Run: headless pygame with SDL's dummy video driver; simulated clock (each Clock.tick advances the game by its frame time, no real sleeping); random seed 0; keys injected as events and as key.get_pressed() state; mouse plan: one left click at the window centre at the start of phase 2, then a move to the lower-right quarter at the start of phase 3.
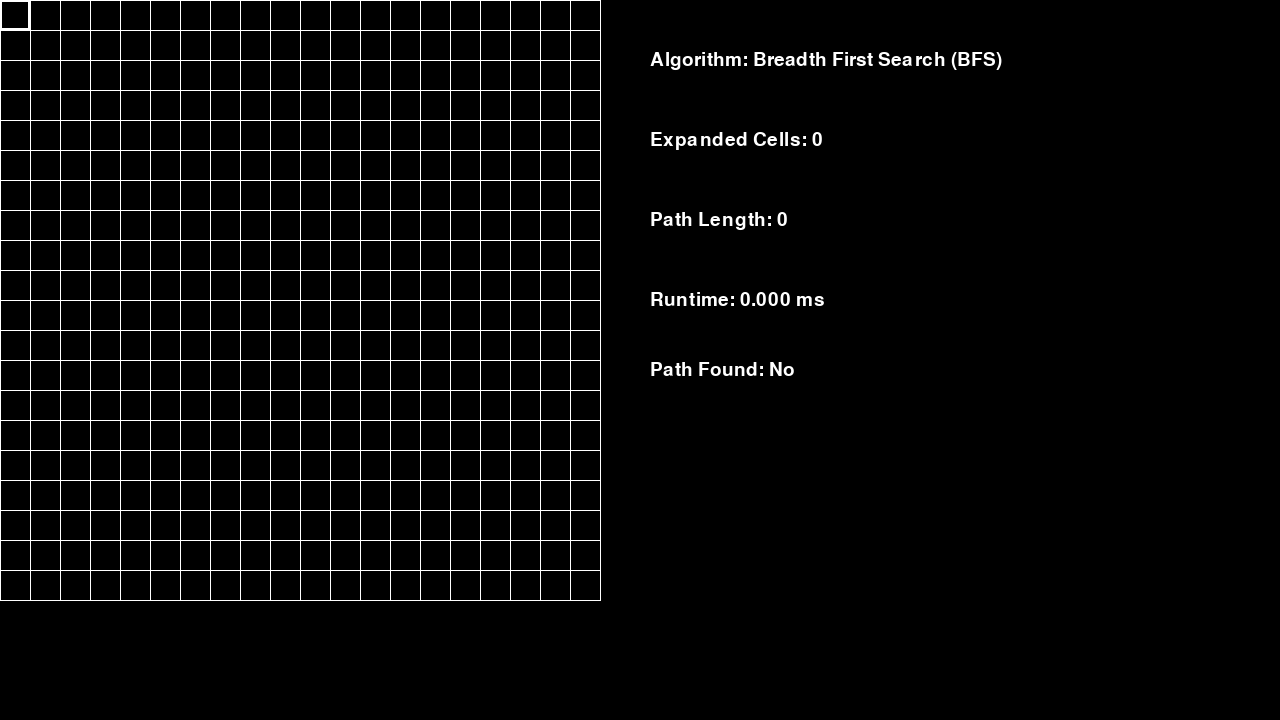
Frame 1 of 4 · flips 1–60 · no input
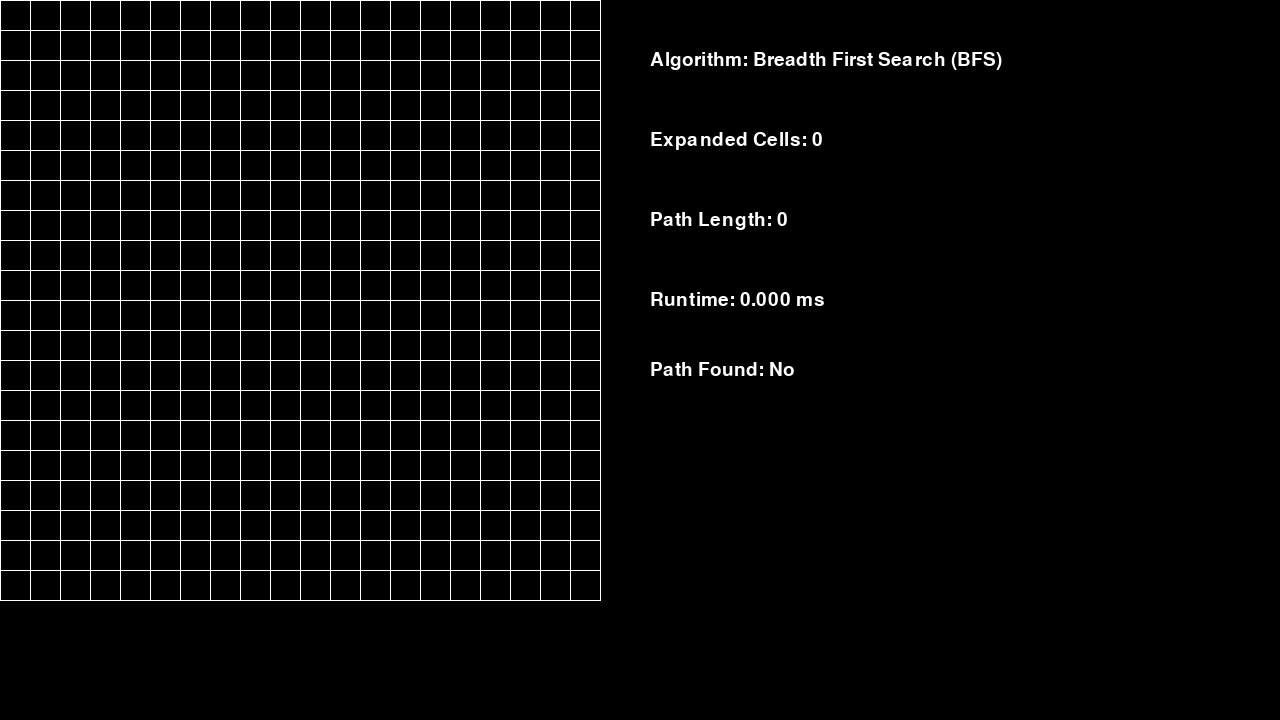
Frame 2 of 4 · flips 61–180 · clicked the window centre · tapped SPACE, RETURN · held RIGHT (→), D
Frame 3 of 4 · flips 181–300 · moved the mouse to the lower-right quarter · held DOWN (↓), S · screen unchanged from frame 2, image omitted
Frame 4 of 4 · flips 301–420 · held LEFT (←), A, UP (↑), W · screen unchanged from frame 3, image omitted

The pygame program that drew these frames:

import pygame
import time
from collections import deque
pygame.init()

#Screen Dimensions
SCREEN_WIDTH = 1280
SCREEN_HEIGHT = 720

#Cells
ROW_NUMBER = 20
COLUMN_NUMBER = 20
BLOCK_SIZE = 30

#Grid Math
GRID_WIDTH = COLUMN_NUMBER * BLOCK_SIZE
GRID_HEIGHT = ROW_NUMBER * BLOCK_SIZE

#General Colors
BG_COLOR = (0, 0, 0)
GRID_COLOR = (255, 255, 255)
HOVER_COLOR = (255, 255, 255)

#Cell States
EMPTY = 0
WALL = 1
START = 2
DESTINATION = 3
VISITED = 4
PATH = 5

#Cell Colors
EMPTY_COLOR = (0, 0, 0) #Black 
WALL_COLOR = (255, 255, 0) #Yellow 
START_COLOR = (0, 150, 255) #Blue
DESTINATION_COLOR = (255, 0, 255) #Magenta
VISITED_COLOR = (0, 128, 0) #Green
PATH_COLOR = (255, 0, 0) #Red

CELL_COLORS = {
    EMPTY: EMPTY_COLOR,
    WALL: WALL_COLOR,
    START: START_COLOR,
    DESTINATION: DESTINATION_COLOR,
    VISITED: VISITED_COLOR,
    PATH: PATH_COLOR,
}

#Drawing Process
def draw_grid(surface):
    for x in range(0, GRID_WIDTH + 1, BLOCK_SIZE):
        pygame.draw.line(surface, GRID_COLOR, (x, 0), (x, GRID_HEIGHT))

    for y in range(0, GRID_HEIGHT + 1, BLOCK_SIZE):
        pygame.draw.line(surface, GRID_COLOR, (0, y), (GRID_WIDTH, y))

def draw_cells(surface, grid):
    for r in range(ROW_NUMBER):
        for c in range(COLUMN_NUMBER):
            state = grid[r][c]

            if state != EMPTY:
                color = CELL_COLORS[state]

                x = c * BLOCK_SIZE
                y = r * BLOCK_SIZE

                pygame.draw.rect(surface, color, (x, y, BLOCK_SIZE, BLOCK_SIZE))

def get_mouse_cell(mouse_position):
    mouse_x, mouse_y, = mouse_position

    if mouse_x < GRID_WIDTH and mouse_y < GRID_HEIGHT:
        column = mouse_x // BLOCK_SIZE
        row = mouse_y // BLOCK_SIZE
        return row, column

    return None

def draw_hover(surface, row, column):   
    x = column * BLOCK_SIZE
    y = row * BLOCK_SIZE
    pygame.draw.rect(surface, HOVER_COLOR, (x, y, BLOCK_SIZE, BLOCK_SIZE), 2)

#BFS Algorithim Based Functions

def get_neighbors(row, column, grid):
    neighbors = []

    neighbor_up = row - 1, column #every other day im wondering 
    neighbor_down = row +1, column
    neighbor_left = row, column -1 #whats a human being gotta be like?
    neighbor_right = row, column +1

    potential_neighbors = [
        neighbor_up, #whats a way to just be competent 
        neighbor_down,
        neighbor_left,#these sweet instincts ruin my life
        neighbor_right
    ]

    for n in potential_neighbors: #every other day im wondering
        neighbor_row, neighbor_column = n

        in_grid = ( #was it a mistake to try and define
            0 <= neighbor_row < len(grid)
            and 0 <= neighbor_column < len(grid[0])
        )

        if in_grid and grid[neighbor_row][neighbor_column] != WALL:
            neighbors.append(n)

    return neighbors

def bfs(grid, start, destination):
    queue = deque([start])
    visited = {start}
    came_from = {start: None}
    explored_order = []

    while queue:
        current = queue.popleft()
        explored_order.append(current)

        if current == destination:
            break

        current_row, current_column = current
        neighbors = get_neighbors(current_row, current_column, grid)

        for neighbor in neighbors:
            if neighbor not in visited:
                visited.add(neighbor)
                came_from[neighbor] = current
                queue.append(neighbor)

    if destination not in came_from:
            return explored_order, []
    
    path = []
    current = destination

    while current is not None:
        path.append(current)
        current = came_from[current]

    path.reverse()

    return explored_order, path

def advance_animation(grid, explore_queue, path_queue):
    if explore_queue: 
        row, column = explore_queue.popleft()

        if grid[row][column] == EMPTY:
            grid[row][column] = VISITED
        return True

    elif path_queue:
        row, column = path_queue.popleft()

        if grid[row][column] not in (START, DESTINATION):
            grid[row][column] = PATH

        return True

    return False
    

def clear_search_visuals(grid):
    for row in range(len(grid)):
        for column in range(len(grid[0])):
            if grid[row][column] in (VISITED, PATH):
                grid[row][column] = EMPTY

def draw_text(surface, font, message, x, y):
    text = font.render(message, True, GRID_COLOR)
    surface.blit(text, (x,y))

def reset_stats(stats):
    stats["expanded"] = 0
    stats["path_length"] = 0
    stats["runtime_ms"] = 0
    stats["found"] = False

def main():
    running = True
    screen = pygame.display.set_mode((SCREEN_WIDTH, SCREEN_HEIGHT))
    pygame.display.set_caption("Grid")
    clock = pygame.time.Clock()
    
    start_cell = None
    destination_cell = None
    explored = []
    path = []

    explore_animation = deque()
    path_animation = deque()

    animation_running = False
    animation_paused = False

    last_animation_step = 0
    animation_delay = 10 #Delay

    stats = {
        "expanded": 0,
        "path_length": 0,
        "runtime_ms": 0,
        "found": False
    }

    font = pygame.font.Font(None, 28)

    grid_cells = [[EMPTY for _ in range(COLUMN_NUMBER)] for _ in range(ROW_NUMBER)]

    while running:

        current_time = pygame.time.get_ticks()

        if animation_running and not animation_paused:

            if current_time - last_animation_step >= animation_delay:
                still_animating = advance_animation(grid_cells, explore_animation, path_animation)
                last_animation_step = current_time

                if not still_animating:
                    animation_running = False

        for event in pygame.event.get():
            if event.type == pygame.QUIT:
                running = False

            if event.type == pygame.MOUSEBUTTONUP: #Mouse Logic
                clicked_cell = get_mouse_cell(event.pos)

                if clicked_cell is not None:
                    row, column = clicked_cell

                    if event.button == 1 and grid_cells[row][column] == EMPTY:

                        if start_cell is None:
                            start_cell = (row, column)
                            grid_cells[row][column] = START

                        elif destination_cell is None:
                            destination_cell = (row, column)
                            grid_cells[row][column] = DESTINATION

                        elif grid_cells[row][column] == EMPTY:
                            grid_cells[row][column] = WALL

                    if event.button == 3:

                        if clicked_cell == start_cell:
                            start_cell = None

                        if clicked_cell == destination_cell:
                            destination_cell = None

                        grid_cells[row][column] = EMPTY   

            if event.type == pygame.KEYDOWN:
                if event.key == pygame.K_SPACE:
                    if start_cell is not None and destination_cell is not None:
                        clear_search_visuals(grid_cells)

                        start_time = time.perf_counter()

                        explored, path = bfs(grid_cells, start_cell, destination_cell)

                        runtime_ms = (time.perf_counter() - start_time) * 1000

                        explore_animation = deque(explored)
                        path_animation = deque(path)

                        animation_running = True
                        animation_paused = False

                        last_animation_step = pygame.time.get_ticks()

                        stats["expanded"] = len(explored)
                        stats["path_length"] = max(0, len(path) - 1)
                        stats["runtime_ms"] = runtime_ms
                        stats["found"] = bool(path)

                if event.key == pygame.K_r:
                    animation_running = False
                    animation_paused = False
                    explore_animation.clear()
                    path_animation.clear()

                    reset_stats(stats)

                    clear_search_visuals(grid_cells)
                    explored = []
                    path = []

                if event.key == pygame.K_c:
                    grid_cells = [
                        [EMPTY for _ in range (COLUMN_NUMBER)] 
                        for _ in range (ROW_NUMBER)
                        ]
                    
                    animation_running = False
                    animation_paused = False
                    explore_animation.clear()
                    path_animation.clear()

                    reset_stats(stats)
                    start_cell = None
                    destination_cell = None
                    explored = []
                    path = []

        screen.fill(BG_COLOR)
        draw_text(screen, font, "Algorithm: Breadth First Search (BFS)", 650, 50)
        draw_text(screen, font, f"Expanded Cells: {stats['expanded']}", 650, 130)
        draw_text(screen, font, f"Path Length: {stats['path_length']}", 650, 210)
        draw_text(screen, font, f"Runtime: {stats['runtime_ms']:.3f} ms", 650, 290)

        found_text = "Yes" if stats ["found"] else "No"
        draw_text(screen, font, f"Path Found: {found_text}", 650, 360)


        draw_cells(screen, grid_cells)

        hovered_cell = get_mouse_cell(pygame.mouse.get_pos())

        if hovered_cell is not None:
            row, column = hovered_cell
            draw_hover(screen, row, column)

        draw_grid(screen)

        pygame.display.flip()
        clock.tick(60)

    pygame.quit()

if __name__ == "__main__":
    main()
